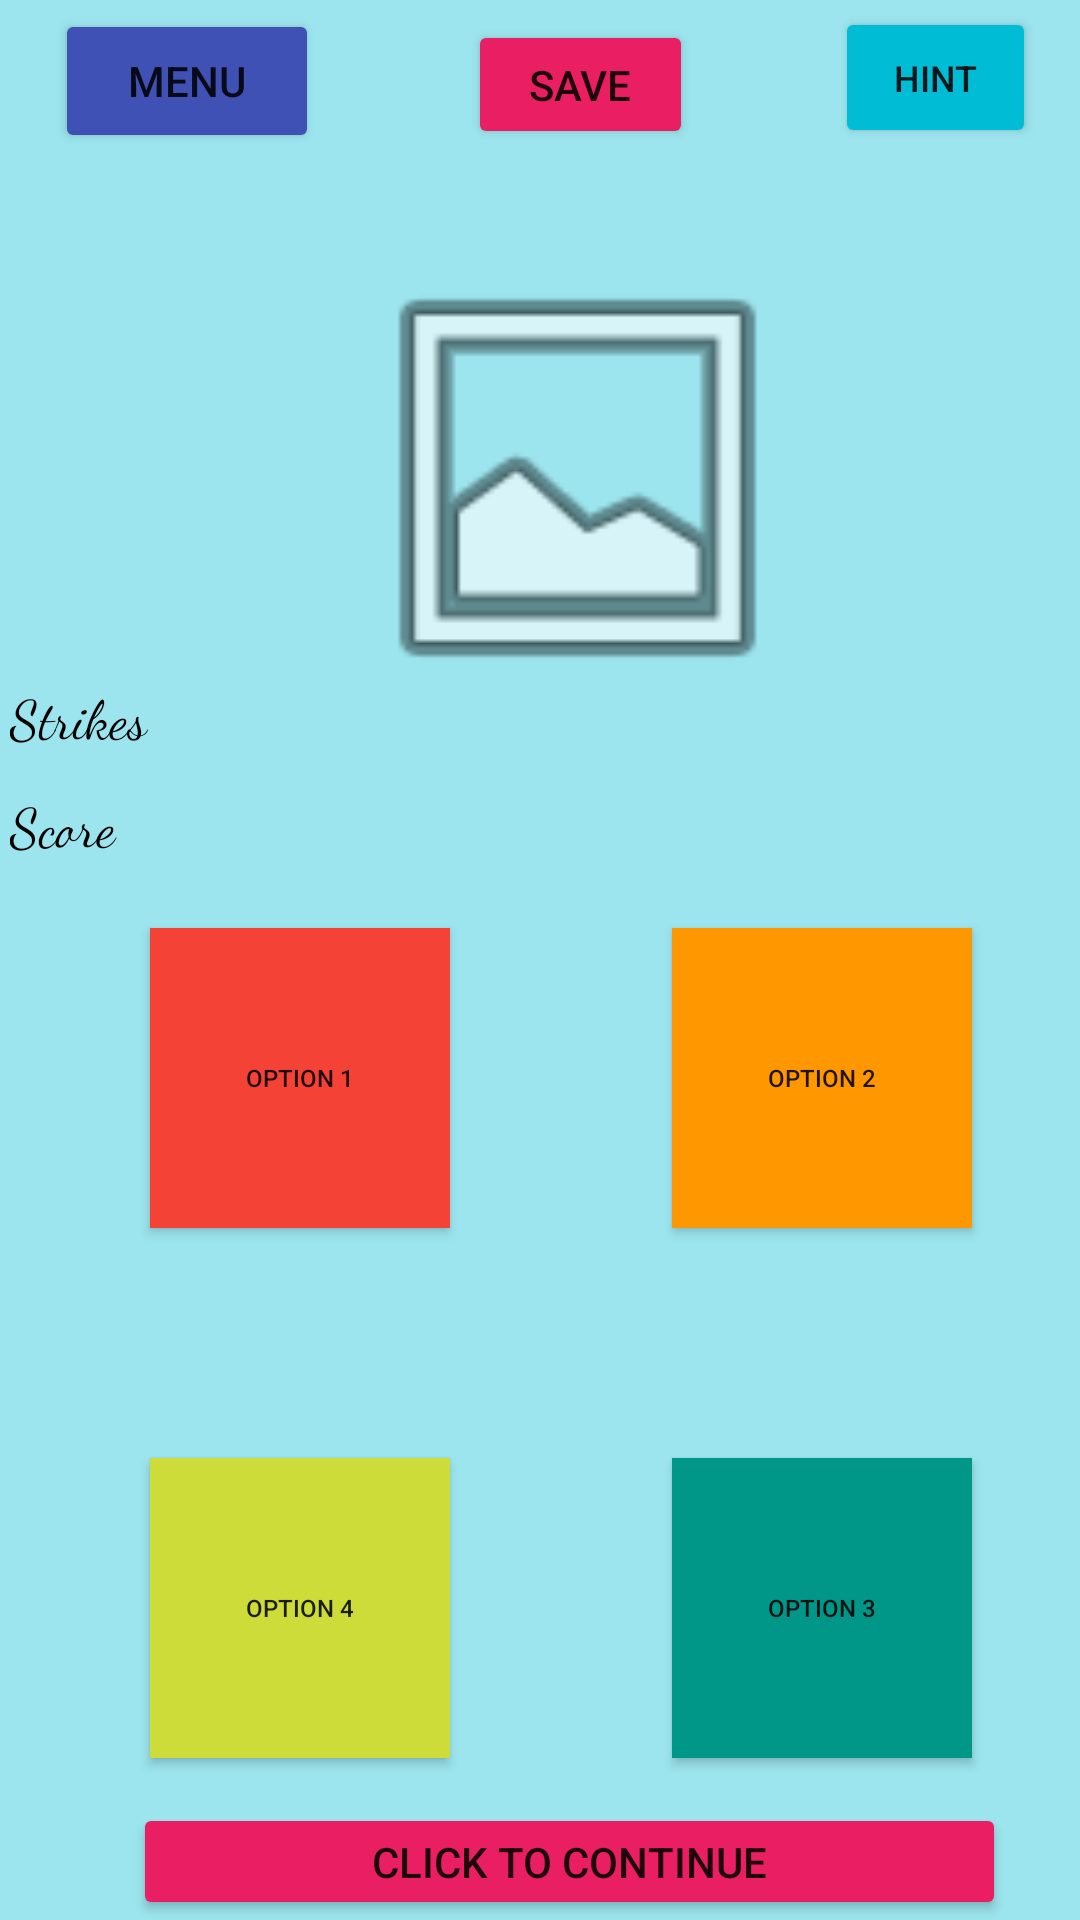

Here is an Android app screen rendered from its layout file. Give the layout XML and the strings, colors and styles it references.
<!-- AndroidManifest.xml: application theme Theme.MyApplication -->
<!-- res/layout/activity_quiz.xml -->
<?xml version="1.0" encoding="utf-8"?>

<androidx.constraintlayout.widget.ConstraintLayout xmlns:android="http://schemas.android.com/apk/res/android"
    xmlns:app="http://schemas.android.com/apk/res-auto"
    xmlns:tools="http://schemas.android.com/tools"
    android:layout_width="match_parent"
    android:layout_height="match_parent"
    android:background="#6300BCD4"
    tools:context=".QuizActivity">

    <Button
        android:id="@+id/option1"
        android:layout_width="100dp"
        android:layout_height="100dp"
        android:background="#FFFFFF"
        android:text="@string/option_1"
        android:textSize="8sp"
        app:backgroundTint="#F44336"
        app:layout_constraintBottom_toBottomOf="parent"
        app:layout_constraintEnd_toEndOf="parent"
        app:layout_constraintHorizontal_bias="0.192"
        app:layout_constraintStart_toStartOf="parent"
        app:layout_constraintTop_toTopOf="parent"
        app:layout_constraintVertical_bias="0.573" />

    <ImageView
        android:id="@+id/imageView"
        android:layout_width="243dp"
        android:layout_height="158dp"
        android:contentDescription="@string/animal_to_guess"
        app:layout_constraintBottom_toBottomOf="parent"
        app:layout_constraintEnd_toEndOf="parent"
        app:layout_constraintHorizontal_bias="0.607"
        app:layout_constraintStart_toStartOf="parent"
        app:layout_constraintTop_toTopOf="parent"
        app:layout_constraintVertical_bias="0.167"
        app:srcCompat="@android:drawable/ic_menu_gallery" />

    <Button
        android:id="@+id/option3"
        android:layout_width="100dp"
        android:layout_height="100dp"
        android:background="#FFFFFF"
        android:text="@string/option_4"
        android:textSize="8sp"
        app:backgroundTint="#CDDC39"
        app:layout_constraintBottom_toBottomOf="parent"
        app:layout_constraintEnd_toEndOf="parent"
        app:layout_constraintHorizontal_bias="0.192"
        app:layout_constraintStart_toStartOf="parent"
        app:layout_constraintTop_toTopOf="parent"
        app:layout_constraintVertical_bias="0.9" />

    <Button
        android:id="@+id/option4"
        android:layout_width="100dp"
        android:layout_height="100dp"
        android:background="#FFFFFF"
        android:text="@string/option_3"
        android:textSize="8sp"
        app:backgroundTint="#009688"
        app:layout_constraintBottom_toBottomOf="parent"
        app:layout_constraintEnd_toEndOf="parent"
        app:layout_constraintHorizontal_bias="0.861"
        app:layout_constraintStart_toStartOf="parent"
        app:layout_constraintTop_toTopOf="parent"
        app:layout_constraintVertical_bias="0.9" />

    <Button
        android:id="@+id/option2"
        android:layout_width="100dp"
        android:layout_height="100dp"
        android:background="#2D2F31"
        android:text="@string/option_2"
        android:textSize="8sp"
        app:backgroundTint="#FF9800"
        app:iconTint="#FFFFFF"
        app:layout_constraintBottom_toBottomOf="parent"
        app:layout_constraintEnd_toEndOf="parent"
        app:layout_constraintHorizontal_bias="0.861"
        app:layout_constraintStart_toStartOf="parent"
        app:layout_constraintTop_toTopOf="parent"
        app:layout_constraintVertical_bias="0.573" />

    <Button
        android:id="@+id/open_menu"
        android:layout_width="wrap_content"
        android:layout_height="wrap_content"
        android:text="@string/menu"
        app:backgroundTint="#3F51B5"
        app:layout_constraintBottom_toBottomOf="parent"
        app:layout_constraintEnd_toEndOf="parent"
        app:layout_constraintHorizontal_bias="0.068"
        app:layout_constraintStart_toStartOf="parent"
        app:layout_constraintTop_toTopOf="parent"
        app:layout_constraintVertical_bias="0.005" />

    <Button
        android:id="@+id/save_button"
        android:layout_width="75dp"
        android:layout_height="43dp"
        android:text="@string/save"
        app:backgroundTint="#E91E63"
        app:layout_constraintBottom_toBottomOf="parent"
        app:layout_constraintEnd_toEndOf="parent"
        app:layout_constraintHorizontal_bias="0.547"
        app:layout_constraintStart_toStartOf="parent"
        app:layout_constraintTop_toTopOf="parent"
        app:layout_constraintVertical_bias="0.011" />

    <Button
        android:id="@+id/GetHint"
        android:layout_width="67dp"
        android:layout_height="47dp"
        android:text="@string/hint"
        android:textSize="12sp"
        app:backgroundTint="#00BCD4"
        app:layout_constraintBottom_toBottomOf="parent"
        app:layout_constraintEnd_toEndOf="parent"
        app:layout_constraintHorizontal_bias="0.95"
        app:layout_constraintStart_toStartOf="parent"
        app:layout_constraintTop_toTopOf="parent"
        app:layout_constraintVertical_bias="0.004" />

    <TextView
        android:id="@+id/scoreCT"
        android:layout_width="88dp"
        android:layout_height="30dp"
        android:layout_marginBottom="348dp"
        android:fontFamily="cursive"
        android:text="@string/score"
        android:textColor="@color/black"
        android:textSize="18sp"
        app:layout_constraintBottom_toBottomOf="parent"
        app:layout_constraintEnd_toEndOf="parent"
        app:layout_constraintHorizontal_bias="0.012"
        app:layout_constraintStart_toStartOf="parent" />

    <TextView
        android:id="@+id/strikeCT"
        android:layout_width="88dp"
        android:layout_height="30dp"
        android:layout_marginBottom="384dp"
        android:fontFamily="cursive"
        android:text="@string/strikes"
        android:textColor="@color/black"
        android:textSize="18sp"
        app:layout_constraintBottom_toBottomOf="parent"
        app:layout_constraintEnd_toEndOf="parent"
        app:layout_constraintHorizontal_bias="0.012"
        app:layout_constraintStart_toStartOf="parent" />

    <Button
        android:id="@+id/nextRD"
        android:layout_width="291dp"
        android:layout_height="39dp"
        android:text="@string/click_to_continue"
        app:backgroundTint="#E91E63"
        app:layout_constraintBottom_toBottomOf="parent"
        app:layout_constraintEnd_toEndOf="parent"
        app:layout_constraintHorizontal_bias="0.641"
        app:layout_constraintStart_toStartOf="parent"
        app:layout_constraintTop_toTopOf="parent"
        app:layout_constraintVertical_bias="1.0" />

</androidx.constraintlayout.widget.ConstraintLayout>
<!-- resources referenced by this layout -->
<resources>
  <string name="animal_to_guess">Animal To Guess</string>
  <string name="click_to_continue">Click to Continue</string>
  <string name="hint">Hint</string>
  <string name="menu">Menu</string>
  <string name="option_1">Option 1</string>
  <string name="option_2">Option 2</string>
  <string name="option_3">Option 3</string>
  <string name="option_4">Option 4</string>
  <string name="save">Save</string>
  <string name="score">Score</string>
  <string name="strikes">Strikes</string>
  <style name="Theme.MyApplication" parent="Theme.MaterialComponents.DayNight.DarkActionBar">
          
          <item name="colorPrimary">@color/teal_200</item>
          <item name="colorPrimaryVariant">@color/teal_700</item>
          <item name="colorOnPrimary">@color/white</item>
          
          <item name="colorSecondary">@color/teal_200</item>
          <item name="colorSecondaryVariant">@color/teal_700</item>
          <item name="colorOnSecondary">@color/black</item>
          
          <item name="android:statusBarColor" tools:targetApi="l">?attr/colorPrimaryVariant</item>
          
      </style>
  <!-- not gathered from this repository: default colours our renderer supplied (Android Studio template values) -->
  <color name="teal_200">#FF03DAC5</color>
  <color name="teal_700">#FF018786</color>
  <color name="black">#FF000000</color>
  <color name="white">#FFFFFFFF</color>
</resources>
